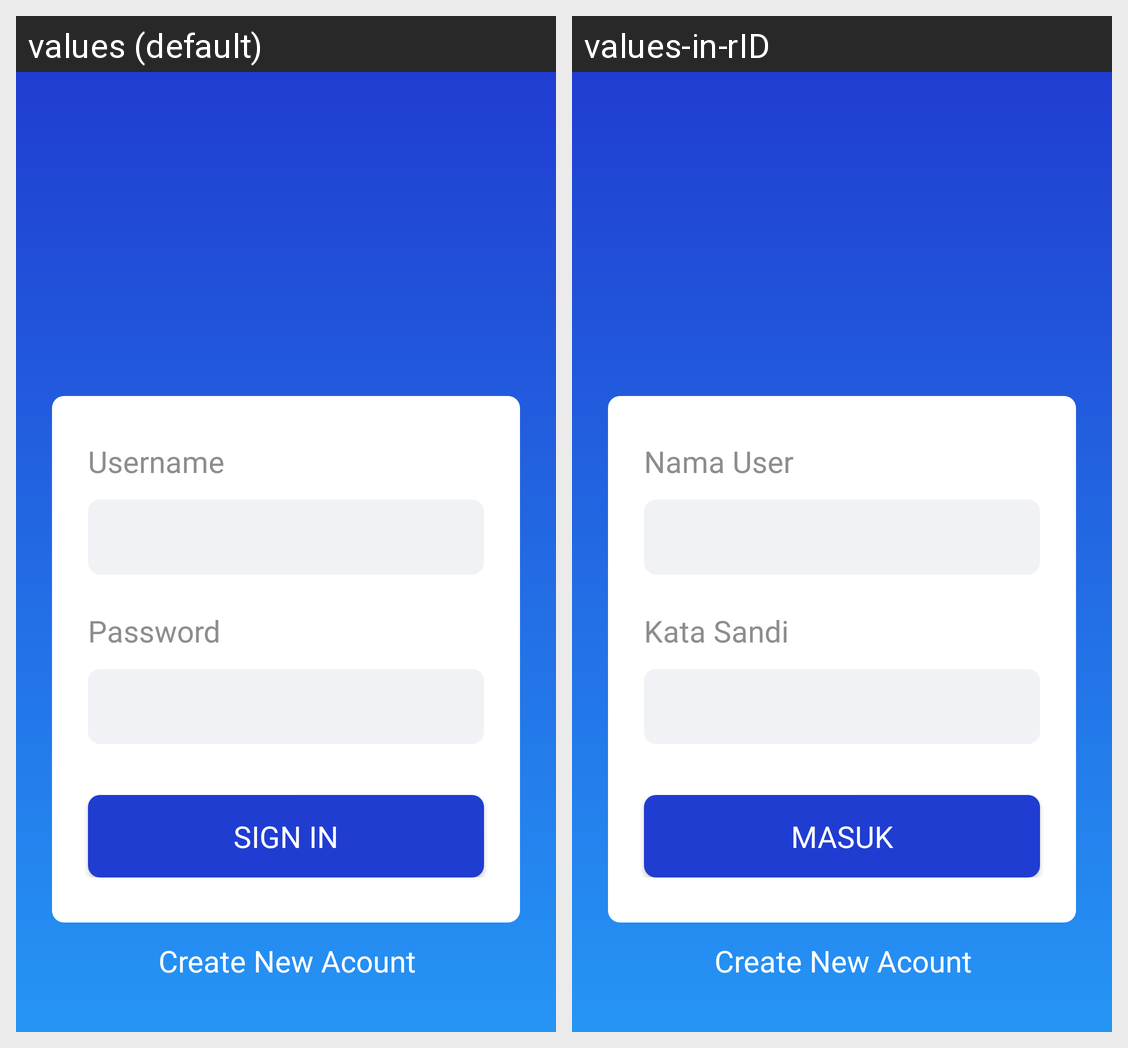

The same Android screen rendered under two of its app's locales, left to right. List the strings drawn on it with the default value and each locale's translation.
Android screen res/layout/activity_sign_in.xml rendered under 2 locales, left to right: values (default), values-in-rID. Device: Nexus 5 (rendered at 1080×1920; each locale shown at half size, 540×960, under a caption strip naming it); theme AppTheme.
Strings drawn on this screen, with the default value and each locale's value (text and hints the layout hard-codes, and strings that could not be matched under every locale, appear in the picture but are not listed):

username_label
  values: Username
  values-in-rID: Nama User

password_label
  values: Password
  values-in-rID: Kata Sandi

signin
  values: SIGN IN
  values-in-rID: Masuk
